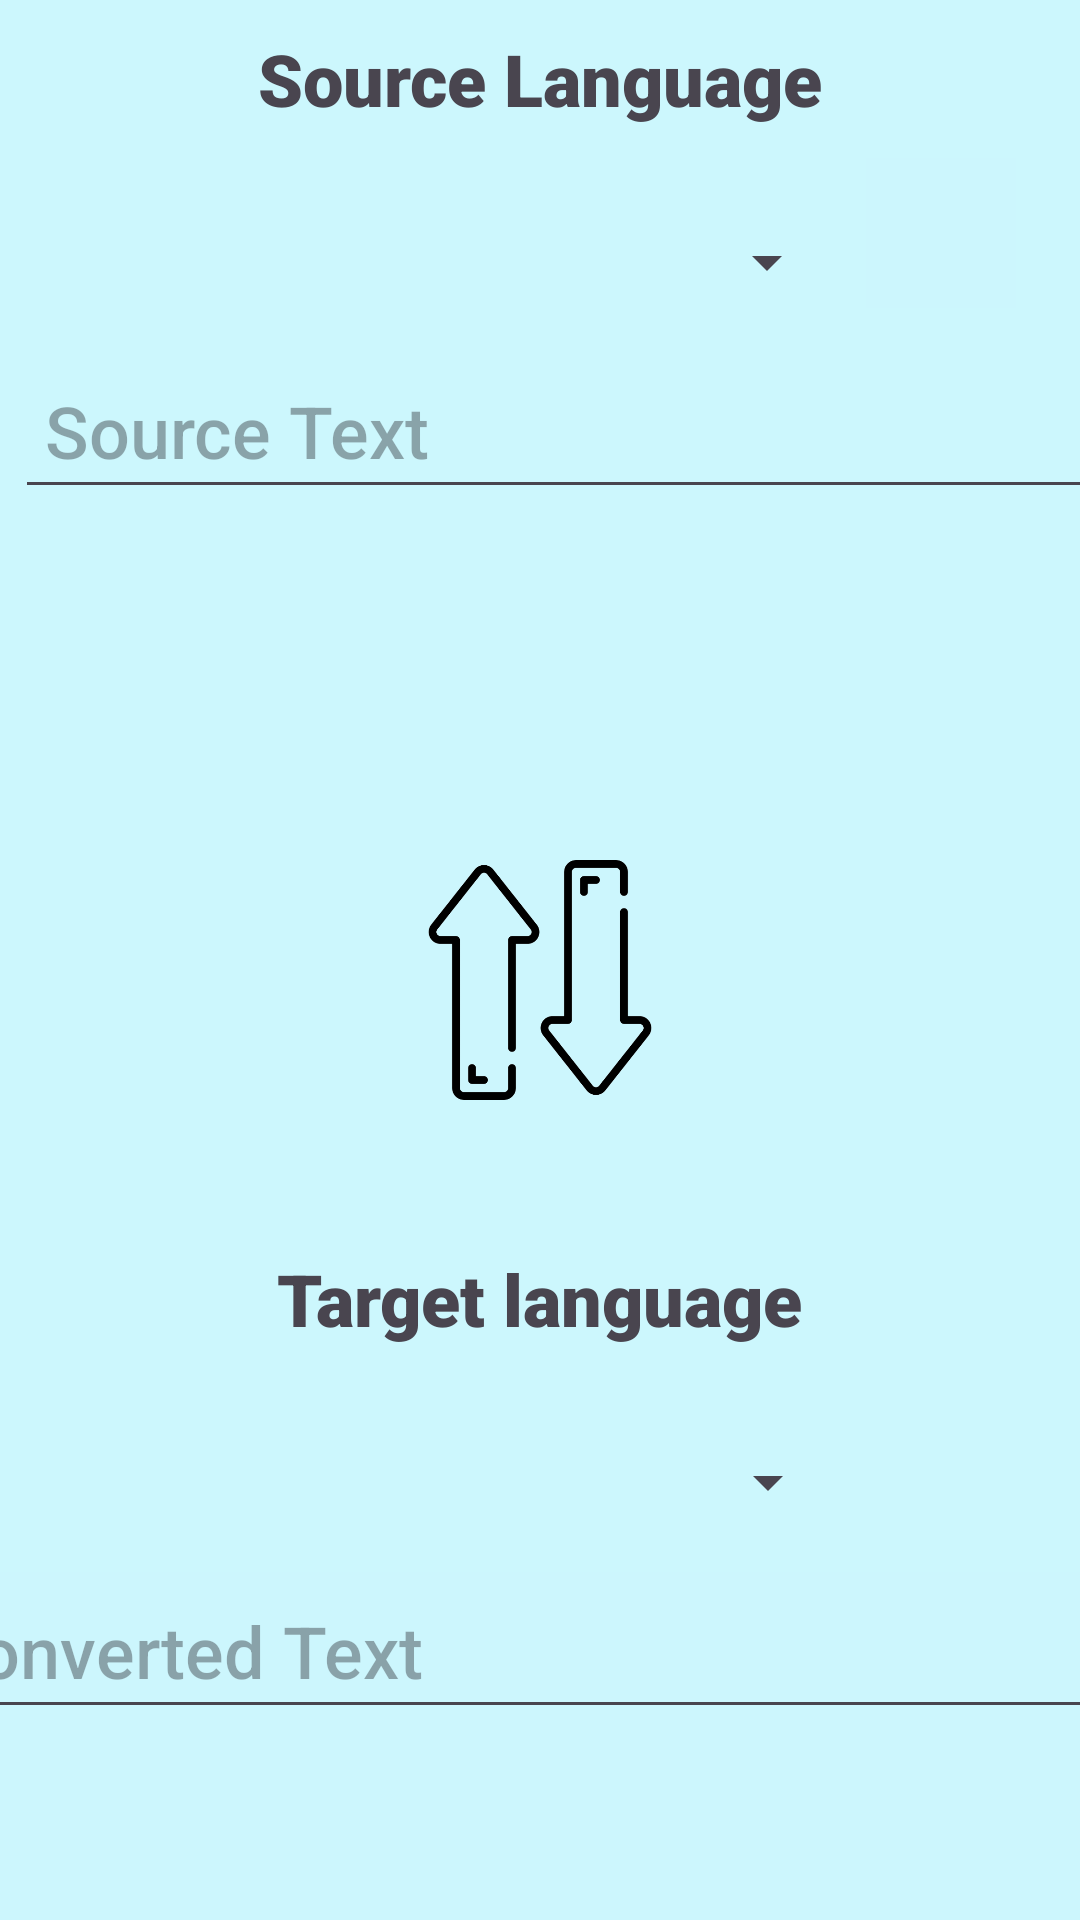

Here is an Android app screen rendered from its layout file. Give the layout XML and the strings, colors and styles it references.
<!-- AndroidManifest.xml: application theme Theme.LangLens -->
<!-- res/layout/activity_translate_text.xml -->
<?xml version="1.0" encoding="utf-8"?>
<androidx.constraintlayout.widget.ConstraintLayout xmlns:android="http://schemas.android.com/apk/res/android"
    xmlns:app="http://schemas.android.com/apk/res-auto"
    xmlns:tools="http://schemas.android.com/tools"
    android:layout_width="match_parent"
    android:layout_height="match_parent"
    android:background="#CCF7FD"
    tools:context=".translate_text">

    <androidx.constraintlayout.widget.ConstraintLayout
        android:id="@+id/constraintLayout2"
        android:layout_width="match_parent"
        android:layout_height="wrap_content"
        app:layout_constraintEnd_toEndOf="parent"
        app:layout_constraintStart_toStartOf="parent"
        app:layout_constraintTop_toTopOf="parent">

        <Spinner
            android:id="@+id/spinner2"
            android:layout_width="200dp"
            android:layout_height="50dp"
            android:layout_marginTop="20dp"
            app:layout_constraintEnd_toEndOf="parent"
            app:layout_constraintHorizontal_bias="0.498"
            app:layout_constraintStart_toStartOf="parent"
            app:layout_constraintTop_toBottomOf="@+id/textView4" />

        <TextView
            android:id="@+id/textView4"
            android:layout_width="wrap_content"
            android:layout_height="wrap_content"
            android:layout_marginTop="10dp"
            android:fontFamily="sans-serif-black"
            android:text="Source Language"
            android:textSize="24sp"
            app:layout_constraintEnd_toEndOf="parent"
            app:layout_constraintStart_toStartOf="parent"
            app:layout_constraintTop_toTopOf="parent" />

        <ScrollView
            android:id="@+id/scrollView3"
            android:layout_width="422dp"
            android:layout_height="290dp"
            android:layout_marginStart="5dp"
            android:layout_marginTop="5dp"
            android:layout_marginEnd="5dp"
            android:background="#CCF7FD"
            app:layout_constraintEnd_toEndOf="parent"
            app:layout_constraintHorizontal_bias="0.0"
            app:layout_constraintStart_toStartOf="parent"
            app:layout_constraintTop_toBottomOf="@+id/spinner2">

            <LinearLayout
                android:layout_width="match_parent"
                android:layout_height="match_parent"
                android:orientation="vertical">

                <EditText
                    android:id="@+id/editTextTextMultiLine"
                    android:layout_width="match_parent"
                    android:layout_height="wrap_content"
                    android:ems="10"
                    android:fontFamily="sans-serif-medium"
                    android:gravity="start|top"
                    android:hint="Source Text"
                    android:inputType="textMultiLine"
                    android:padding="10dp"
                    android:textSize="24sp" />

            </LinearLayout>
        </ScrollView>

        <ImageView
            android:id="@+id/imageView6"
            android:layout_width="50dp"
            android:layout_height="50dp"
            android:layout_marginTop="52dp"
            android:layout_marginBottom="14dp"
            android:background="#97CCF7FD"
            app:layout_constraintBottom_toTopOf="@+id/scrollView3"
            app:layout_constraintEnd_toEndOf="parent"
            app:layout_constraintHorizontal_bias="0.931"
            app:layout_constraintStart_toStartOf="parent"
            app:layout_constraintTop_toTopOf="parent"
            app:srcCompat="@drawable/microphone" />

    </androidx.constraintlayout.widget.ConstraintLayout>

    <androidx.constraintlayout.widget.ConstraintLayout
        android:layout_width="match_parent"
        android:layout_height="wrap_content"
        android:layout_marginTop="40dp"
        app:layout_constraintEnd_toEndOf="parent"
        app:layout_constraintHorizontal_bias="1.0"
        app:layout_constraintStart_toStartOf="parent"
        app:layout_constraintTop_toBottomOf="@+id/imageView5">

        <Spinner
            android:id="@+id/spinner3"
            android:layout_width="200dp"
            android:layout_height="50dp"
            android:layout_marginTop="20dp"
            app:layout_constraintEnd_toEndOf="parent"
            app:layout_constraintStart_toStartOf="parent"
            app:layout_constraintTop_toBottomOf="@+id/textView5" />

        <TextView
            android:id="@+id/textView5"
            android:layout_width="wrap_content"
            android:layout_height="wrap_content"
            android:layout_marginTop="10dp"
            android:fontFamily="sans-serif-black"
            android:text="Target language"
            android:textSize="24sp"
            app:layout_constraintEnd_toEndOf="parent"
            app:layout_constraintStart_toStartOf="parent"
            app:layout_constraintTop_toTopOf="parent" />

        <ScrollView
            android:layout_width="426dp"
            android:layout_height="273dp"
            android:layout_marginStart="5dp"
            android:layout_marginTop="5dp"
            android:layout_marginEnd="5dp"
            android:background="#97CCF7FD"
            app:layout_constraintEnd_toEndOf="parent"
            app:layout_constraintStart_toStartOf="parent"
            app:layout_constraintTop_toBottomOf="@+id/spinner3">

            <LinearLayout
                android:layout_width="match_parent"
                android:layout_height="match_parent"
                android:orientation="vertical">

                <EditText
                    android:id="@+id/editTextTextMultiLine2"
                    android:layout_width="match_parent"
                    android:layout_height="wrap_content"
                    android:ems="10"
                    android:fontFamily="sans-serif-medium"
                    android:gravity="start|top"
                    android:hint="Converted Text"
                    android:inputType="textMultiLine"
                    android:padding="10dp"
                    android:textSize="24sp" />

            </LinearLayout>
        </ScrollView>

        <ImageView
            android:id="@+id/imageView8"
            android:layout_width="50dp"
            android:layout_height="50dp"
            android:layout_marginEnd="16dp"
            app:layout_constraintBottom_toBottomOf="parent"
            app:layout_constraintEnd_toEndOf="parent"
            app:layout_constraintTop_toTopOf="parent"
            app:layout_constraintVertical_bias="0.123"
            app:srcCompat="@drawable/speaking" />

    </androidx.constraintlayout.widget.ConstraintLayout>

    <ImageView
        android:id="@+id/imageView5"
        android:layout_width="80dp"
        android:layout_height="80dp"
        android:background="#97CCF7FD"
        android:rotation="90"
        app:layout_constraintBottom_toBottomOf="parent"
        app:layout_constraintEnd_toEndOf="parent"
        app:layout_constraintStart_toStartOf="parent"
        app:layout_constraintTop_toTopOf="parent"
        app:layout_constraintVertical_bias="0.512"
        app:srcCompat="@drawable/arrows_removebg_preview" />

</androidx.constraintlayout.widget.ConstraintLayout>
<!-- resources referenced by this layout -->
<resources>
  <!-- drawable arrows_removebg_preview: png bitmap (drawable, 25701 bytes) -->
  <style name="Theme.LangLens" parent="Base.Theme.LangLens" />
  <style name="Base.Theme.LangLens" parent="Theme.Material3.DayNight.NoActionBar">
          
          
      </style>
</resources>
